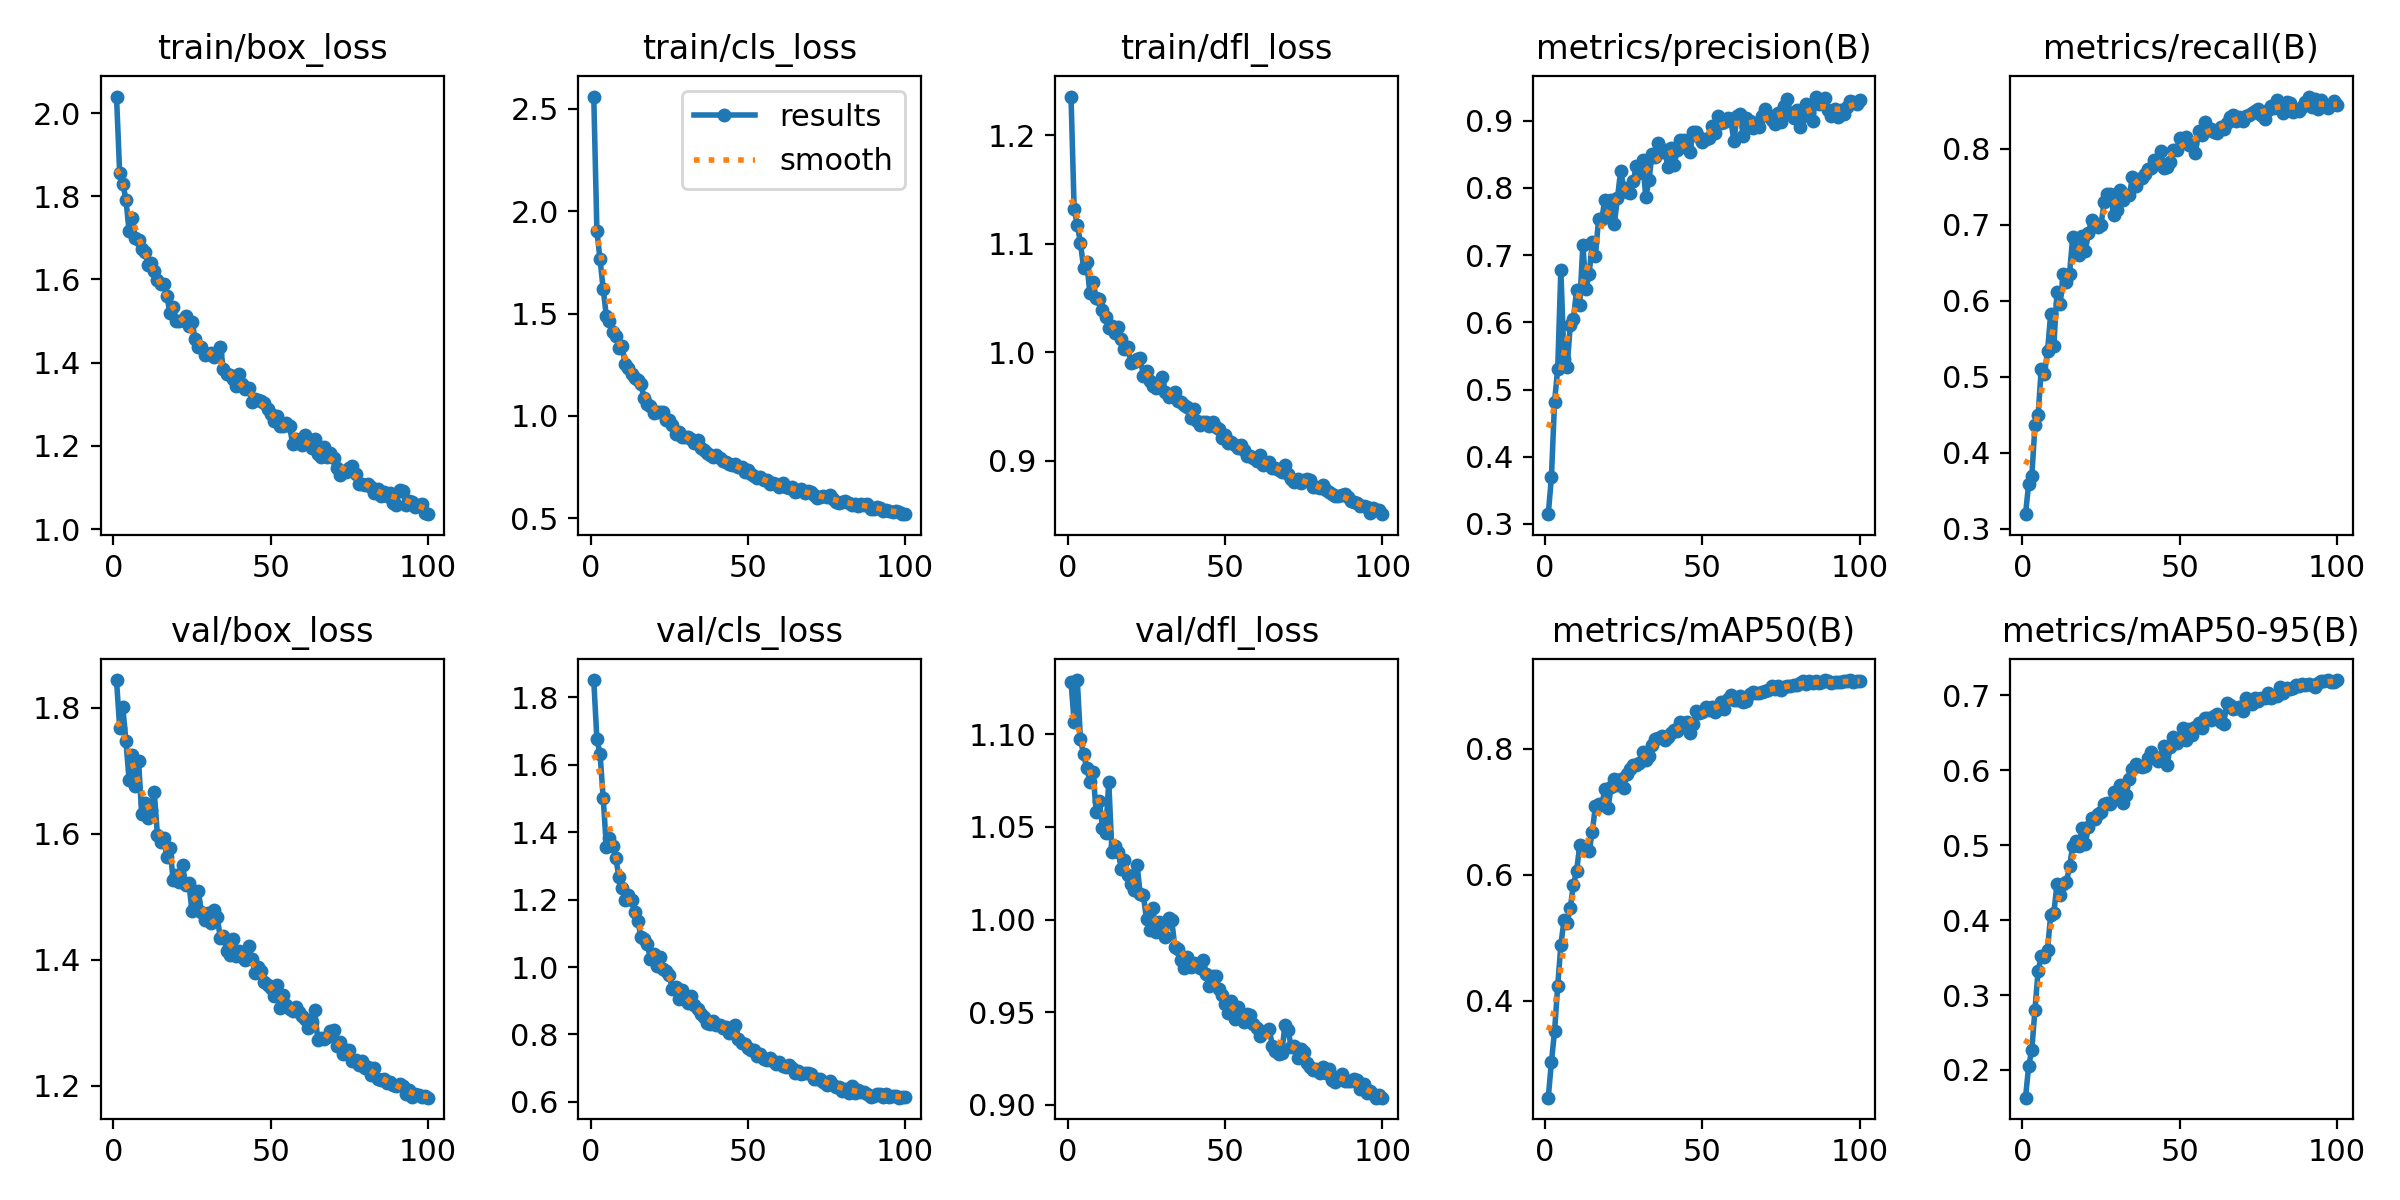

Values plotted in this chart, from the file beside it:
epoch, train/box_loss, train/cls_loss, train/dfl_loss, metrics/precision(B), metrics/recall(B), metrics/mAP50(B), metrics/mAP50-95(B), val/box_loss, val/cls_loss, val/dfl_loss, lr/pg0, lr/pg1, lr/pg2
1, 2.04, 2.56, 1.236, 0.3146, 0.3189, 0.2467, 0.1631, 1.844, 1.851, 1.128, 0.0001953, 0.0001953, 0.0001953
2, 1.856, 1.901, 1.132, 0.3693, 0.3589, 0.3033, 0.2052, 1.768, 1.675, 1.106, 0.0003874, 0.0003874, 0.0003874
3, 1.83, 1.764, 1.118, 0.4819, 0.3687, 0.3518, 0.2265, 1.801, 1.633, 1.129, 0.0005757, 0.0005757, 0.0005757
4, 1.792, 1.619, 1.101, 0.5308, 0.4357, 0.4238, 0.2803, 1.747, 1.501, 1.097, 0.0005705, 0.0005705, 0.0005705
5, 1.716, 1.487, 1.078, 0.6778, 0.4489, 0.4886, 0.332, 1.685, 1.357, 1.089, 0.0005705, 0.0005705, 0.0005705
6, 1.749, 1.462, 1.083, 0.5457, 0.5098, 0.5278, 0.3515, 1.725, 1.382, 1.082, 0.0005647, 0.0005647, 0.0005647
7, 1.699, 1.41, 1.054, 0.5333, 0.503, 0.5236, 0.3513, 1.675, 1.359, 1.074, 0.0005589, 0.0005589, 0.0005589
8, 1.695, 1.388, 1.065, 0.5961, 0.5334, 0.5476, 0.3602, 1.716, 1.323, 1.079, 0.0005531, 0.0005531, 0.0005531
9, 1.674, 1.334, 1.05, 0.6054, 0.5828, 0.5844, 0.4068, 1.631, 1.267, 1.058, 0.0005472, 0.0005472, 0.0005472
10, 1.667, 1.342, 1.049, 0.6474, 0.5408, 0.6054, 0.4093, 1.648, 1.235, 1.064, 0.0005414, 0.0005414, 0.0005414
11, 1.635, 1.253, 1.039, 0.6264, 0.6109, 0.6469, 0.448, 1.625, 1.199, 1.05, 0.0005356, 0.0005356, 0.0005356
12, 1.641, 1.233, 1.032, 0.715, 0.5954, 0.6395, 0.4339, 1.637, 1.212, 1.046, 0.0005298, 0.0005298, 0.0005298
13, 1.62, 1.205, 1.022, 0.6489, 0.6345, 0.643, 0.4476, 1.666, 1.199, 1.074, 0.000524, 0.000524, 0.000524
14, 1.598, 1.185, 1.024, 0.6718, 0.6251, 0.6382, 0.4505, 1.598, 1.163, 1.037, 0.0005181, 0.0005181, 0.0005181
15, 1.589, 1.177, 1.018, 0.7196, 0.6356, 0.6681, 0.4715, 1.587, 1.138, 1.04, 0.0005123, 0.0005123, 0.0005123
16, 1.589, 1.155, 1.023, 0.6991, 0.6839, 0.7097, 0.4989, 1.593, 1.09, 1.037, 0.0005065, 0.0005065, 0.0005065
17, 1.56, 1.089, 1.012, 0.7542, 0.6673, 0.7128, 0.5049, 1.563, 1.082, 1.027, 0.0005007, 0.0005007, 0.0005007
18, 1.519, 1.058, 1.003, 0.7536, 0.6603, 0.7104, 0.4985, 1.578, 1.068, 1.032, 0.0004949, 0.0004949, 0.0004949
19, 1.534, 1.047, 1.005, 0.7816, 0.6849, 0.7353, 0.5226, 1.527, 1.025, 1.024, 0.000489, 0.000489, 0.000489
20, 1.499, 1.016, 0.9899, 0.7614, 0.6655, 0.7065, 0.5019, 1.535, 1.04, 1.019, 0.0004832, 0.0004832, 0.0004832
21, 1.499, 1.018, 0.9913, 0.7818, 0.6886, 0.7397, 0.5245, 1.523, 1.004, 1.016, 0.0004774, 0.0004774, 0.0004774
22, 1.503, 1.018, 0.9938, 0.7469, 0.7066, 0.7517, 0.5363, 1.55, 1.031, 1.03, 0.0004716, 0.0004716, 0.0004716
23, 1.512, 1.018, 0.9946, 0.7845, 0.6981, 0.7423, 0.5353, 1.518, 0.9942, 1.014, 0.0004658, 0.0004658, 0.0004658
24, 1.488, 0.9789, 0.9782, 0.8252, 0.6966, 0.7524, 0.5412, 1.521, 0.9889, 1.013, 0.0004599, 0.0004599, 0.0004599
25, 1.498, 0.9812, 0.9825, 0.7998, 0.7, 0.7372, 0.5442, 1.477, 0.9752, 1, 0.0004541, 0.0004541, 0.0004541
26, 1.457, 0.9565, 0.9737, 0.7938, 0.7294, 0.76, 0.5543, 1.486, 0.9341, 0.9946, 0.0004483, 0.0004483, 0.0004483
27, 1.437, 0.9113, 0.9688, 0.7924, 0.7408, 0.7668, 0.5556, 1.509, 0.9419, 1.006, 0.0004425, 0.0004425, 0.0004425
28, 1.437, 0.9193, 0.967, 0.8101, 0.7409, 0.7733, 0.5543, 1.476, 0.9048, 0.9936, 0.0004367, 0.0004367, 0.0004367
29, 1.419, 0.8965, 0.9717, 0.8317, 0.7124, 0.7737, 0.571, 1.463, 0.9313, 0.9989, 0.0004308, 0.0004308, 0.0004308
30, 1.421, 0.8973, 0.9774, 0.8226, 0.7187, 0.7765, 0.5671, 1.474, 0.915, 0.9956, 0.000425, 0.000425, 0.000425
31, 1.423, 0.8962, 0.9632, 0.8413, 0.7462, 0.7944, 0.5803, 1.458, 0.8944, 0.9908, 0.0004192, 0.0004192, 0.0004192
32, 1.413, 0.888, 0.9587, 0.7861, 0.732, 0.7813, 0.5567, 1.479, 0.914, 1.001, 0.0004134, 0.0004134, 0.0004134
33, 1.421, 0.8655, 0.9603, 0.8109, 0.7387, 0.7874, 0.5675, 1.468, 0.8861, 0.9999, 0.0004075, 0.0004075, 0.0004075
34, 1.438, 0.8817, 0.9634, 0.8498, 0.7388, 0.8049, 0.5876, 1.435, 0.8744, 0.9853, 0.0004017, 0.0004017, 0.0004017
35, 1.385, 0.8448, 0.9554, 0.8451, 0.7627, 0.8158, 0.6016, 1.437, 0.8597, 0.9842, 0.0003959, 0.0003959, 0.0003959
36, 1.373, 0.8318, 0.9546, 0.8671, 0.751, 0.8173, 0.6077, 1.415, 0.8523, 0.9785, 0.0003901, 0.0003901, 0.0003901
37, 1.37, 0.8206, 0.9518, 0.8527, 0.7604, 0.8191, 0.6049, 1.407, 0.8347, 0.9741, 0.0003843, 0.0003843, 0.0003843
38, 1.361, 0.8082, 0.9493, 0.8562, 0.7616, 0.8143, 0.6038, 1.433, 0.8321, 0.9796, 0.0003784, 0.0003784, 0.0003784
39, 1.343, 0.799, 0.9393, 0.8315, 0.7661, 0.8185, 0.6061, 1.407, 0.8413, 0.9744, 0.0003726, 0.0003726, 0.0003726
40, 1.372, 0.8105, 0.9477, 0.8597, 0.7731, 0.8254, 0.6161, 1.414, 0.828, 0.9765, 0.0003668, 0.0003668, 0.0003668
41, 1.348, 0.7966, 0.9363, 0.8333, 0.7747, 0.8288, 0.6236, 1.405, 0.8284, 0.9752, 0.000361, 0.000361, 0.000361
42, 1.337, 0.7796, 0.9332, 0.8565, 0.7851, 0.8285, 0.6167, 1.4, 0.8199, 0.974, 0.0003551, 0.0003551, 0.0003551
43, 1.339, 0.7756, 0.9358, 0.8713, 0.7792, 0.8425, 0.6126, 1.421, 0.8233, 0.9784, 0.0003493, 0.0003493, 0.0003493
44, 1.305, 0.7657, 0.9354, 0.8711, 0.7967, 0.8409, 0.6174, 1.402, 0.8049, 0.9708, 0.0003435, 0.0003435, 0.0003435
45, 1.312, 0.7595, 0.9317, 0.8598, 0.7752, 0.8419, 0.632, 1.38, 0.8112, 0.9641, 0.0003377, 0.0003377, 0.0003377
46, 1.311, 0.7637, 0.9359, 0.8531, 0.7756, 0.8246, 0.6072, 1.389, 0.8282, 0.9697, 0.0003319, 0.0003319, 0.0003319
47, 1.307, 0.7524, 0.9308, 0.8832, 0.7826, 0.8397, 0.6307, 1.382, 0.7875, 0.9698, 0.000326, 0.000326, 0.000326
48, 1.302, 0.7498, 0.9296, 0.8828, 0.7983, 0.8587, 0.6438, 1.364, 0.7743, 0.9626, 0.0003202, 0.0003202, 0.0003202
49, 1.288, 0.7282, 0.9208, 0.8751, 0.7983, 0.8563, 0.6362, 1.359, 0.7722, 0.9591, 0.0003144, 0.0003144, 0.0003144
50, 1.277, 0.7341, 0.9243, 0.8687, 0.8144, 0.8579, 0.6417, 1.355, 0.7594, 0.9543, 0.0003086, 0.0003086, 0.0003086
51, 1.26, 0.7164, 0.9169, 0.8733, 0.8106, 0.8657, 0.6562, 1.342, 0.7527, 0.9495, 0.0003028, 0.0003028, 0.0003028
52, 1.272, 0.7078, 0.9176, 0.8747, 0.815, 0.8608, 0.6396, 1.36, 0.7542, 0.956, 0.0002969, 0.0002969, 0.0002969
53, 1.247, 0.6959, 0.9143, 0.8919, 0.8044, 0.866, 0.6553, 1.323, 0.7375, 0.9465, 0.0002911, 0.0002911, 0.0002911
54, 1.249, 0.6998, 0.9122, 0.882, 0.8068, 0.8573, 0.6475, 1.343, 0.741, 0.9528, 0.0002853, 0.0002853, 0.0002853
55, 1.256, 0.6871, 0.9146, 0.9071, 0.7948, 0.8634, 0.6573, 1.328, 0.7273, 0.9491, 0.0002795, 0.0002795, 0.0002795
56, 1.248, 0.6859, 0.9103, 0.8958, 0.8227, 0.8742, 0.6633, 1.322, 0.7246, 0.945, 0.0002737, 0.0002737, 0.0002737
57, 1.204, 0.6676, 0.9044, 0.8982, 0.8181, 0.8633, 0.6567, 1.319, 0.7302, 0.9491, 0.0002678, 0.0002678, 0.0002678
58, 1.217, 0.6716, 0.9049, 0.9045, 0.8356, 0.879, 0.6694, 1.325, 0.7217, 0.9485, 0.000262, 0.000262, 0.000262
59, 1.207, 0.6671, 0.9025, 0.9016, 0.8248, 0.8847, 0.6697, 1.317, 0.7127, 0.9437, 0.0002562, 0.0002562, 0.0002562
60, 1.202, 0.6548, 0.9002, 0.8697, 0.826, 0.8775, 0.6668, 1.311, 0.7169, 0.9414, 0.0002504, 0.0002504, 0.0002504
... 40 more rows
